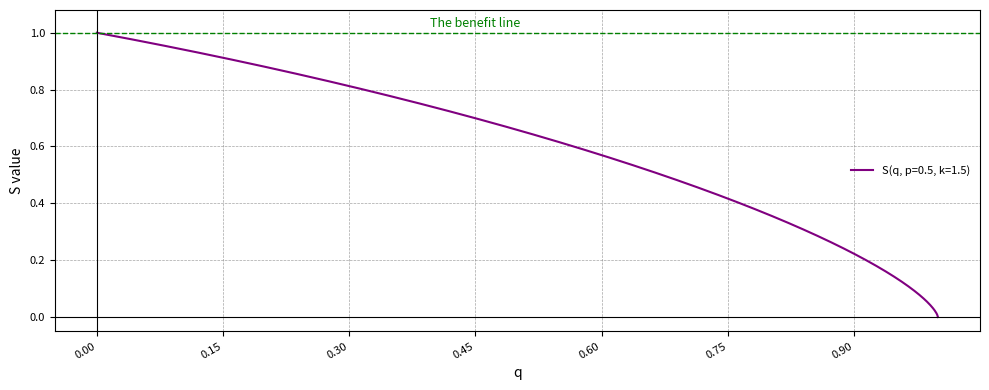

This figure's Python source:
import pandas as pd
import numpy as np
import matplotlib.pyplot as plt
from matplotlib.ticker import MaxNLocator

def s_d(q:float, p:float, k:float) -> float:
    return (k*p - k*q + q - 1.) / (((1. - q)**p)*(k*q - q + 1.)**(1. - p))

def s(q:float, p:float, k:float) -> float:
    return (1 - q + k*q)**p*(1 - q)**(1 - p)

x = np.linspace(0, 0.999999, num=1000)
k = 1.5
p = 0.5

q_opt = (k*p - 1)/(k - 1)
print(q_opt)
# Plot cumulative returns
plt.figure(figsize=(10, 4))  # Adjust aspect ratio
plt.plot(x, s(x, p-0.2, k), label=f'S(q, p={p}, k={k})', color='purple')
plt.axhline(y=0, color="black", linewidth=0.8)  # Horizontal at y=0
plt.axvline(x=0, color="black", linewidth=0.8)  # Vertical at x=0 (useful
plt.axhline(y=1, color="green", linewidth=1, linestyle="--", xmin=0)  # Horizontal reference line
plt.ylim((plt.ylim()[0], plt.ylim()[1]+0.03))
if q_opt > 0:
    plt.axvline(q_opt, linestyle="--", color='red')
    plt.text(
    x=q_opt+0.02,  # Middle of the x-axis
    y=(plt.ylim()[0] + plt.ylim()[1]) / 2,                  # Slightly above y=0
    s="q_opt",       # Text to display
    color="red",
    fontsize=9,
    ha="center",             # Horizontal alignment
    va="bottom",              # Vertical alignment
    rotation='vertical'
    )

plt.text(
    x=0.45,  # Middle of the x-axis
    y=1 + 0.01,                  # Slightly above y=0
    s="The benefit line",       # Text to display
    color="green",
    fontsize=9,
    ha="center",             # Horizontal alignment
    va="bottom",              # Vertical alignment
)

# plt.annotate(
#     "The area of sharp bank failure",                      # Text
#     xy=(0.99 , s(0.99, p, k)),  # Point to annotate
#     xytext=(0.99-0.3, s(0.99, p, k) - 0.2),  # Position of text
#     arrowprops=dict(arrowstyle="->", color="black", linewidth=1.2),  # Arrow style
#     fontsize=10,
#     color="black",
# )

# Customize the style to match the image
plt.axhline(0, color="black", linewidth=0.5, linestyle="--")  # Horizontal reference line
plt.xlabel("q")
plt.ylabel("S value", fontsize=10)
plt.xticks(fontsize=8)
plt.yticks(fontsize=8)
plt.grid(color="gray", linestyle="--", linewidth=0.5, alpha=0.7)
plt.legend(fontsize=8, loc="best", frameon=False)  # Match legend style
plt.gca().xaxis.set_major_locator(MaxNLocator(nbins=10))  # Fewer x-ticks



# Rotate x-ticks for better visibility
plt.xticks(rotation=30, ha="right")

# Tight layout for spacing
plt.tight_layout()

# Display plot
plt.show()